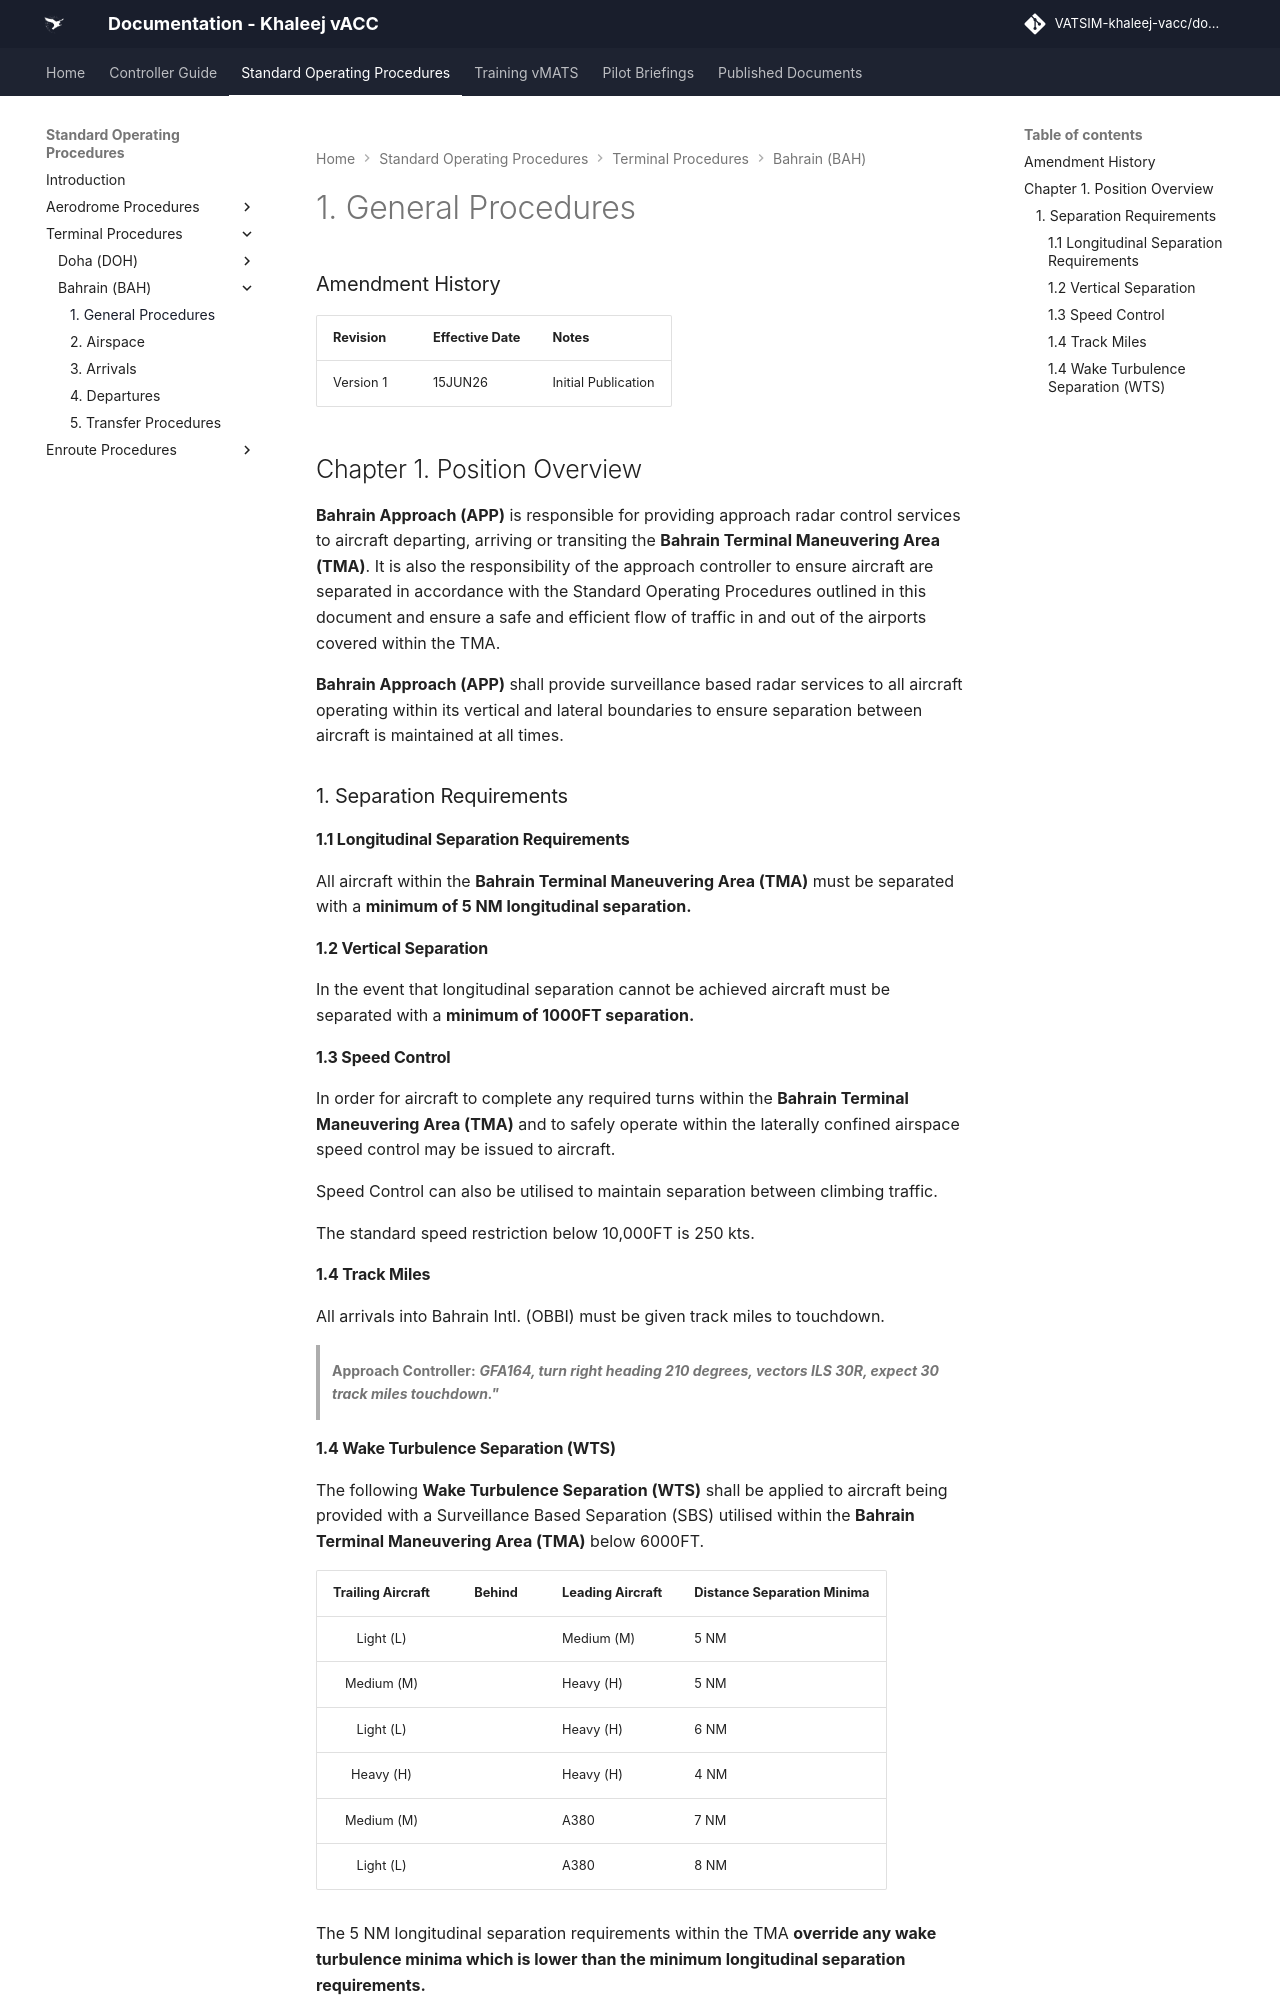

repository: khaleej-vacc/documentation-site · page: Standard-Operating-Procedures/Terminal Procedures/Bahrain (BAH)/general-procedures/index.html · generator: mkdocs

# 1. General Procedures
### Amendment History

| **Revision** | **Effective Date** | **Notes**           |
|--------------|--------------------|---------------------|
| Version 1    | 15JUN26            | Initial Publication |

## Chapter 1. Position Overview 
**Bahrain Approach (APP)** is responsible for providing approach radar control services to aircraft departing, arriving or transiting the **Bahrain Terminal Maneuvering Area (TMA)**. It is also the responsibility of the approach controller to ensure aircraft are separated in accordance with the Standard Operating Procedures outlined in this document and ensure a safe and efficient flow of traffic in and out of the airports covered within the TMA.

**Bahrain Approach (APP)** shall provide surveillance based radar services to all aircraft operating within its vertical and lateral boundaries to ensure separation between aircraft is maintained at all times.


### 1. Separation Requirements 

#### 1.1 Longitudinal Separation Requirements 
All aircraft within the **Bahrain Terminal Maneuvering Area (TMA)** must be separated with a **minimum of 5 NM longitudinal separation.** 

#### 1.2 Vertical Separation 
In the event that longitudinal separation cannot be achieved aircraft must be separated with a **minimum of 1000FT separation.** 

#### 1.3 Speed Control 
In order for aircraft to complete any required turns within the **Bahrain Terminal Maneuvering Area (TMA)** and to safely operate within the laterally confined airspace speed control may be issued to aircraft. 

Speed Control can also be utilised to maintain separation between climbing traffic. 

The standard speed restriction below 10,000FT is 250 kts.

#### 1.4 Track Miles

All arrivals into Bahrain Intl. (OBBI) must be given track miles to touchdown.

> **Approach Controller:** _**GFA164, turn right heading 210 degrees, vectors ILS 30R, expect 30 track miles touchdown."**_
